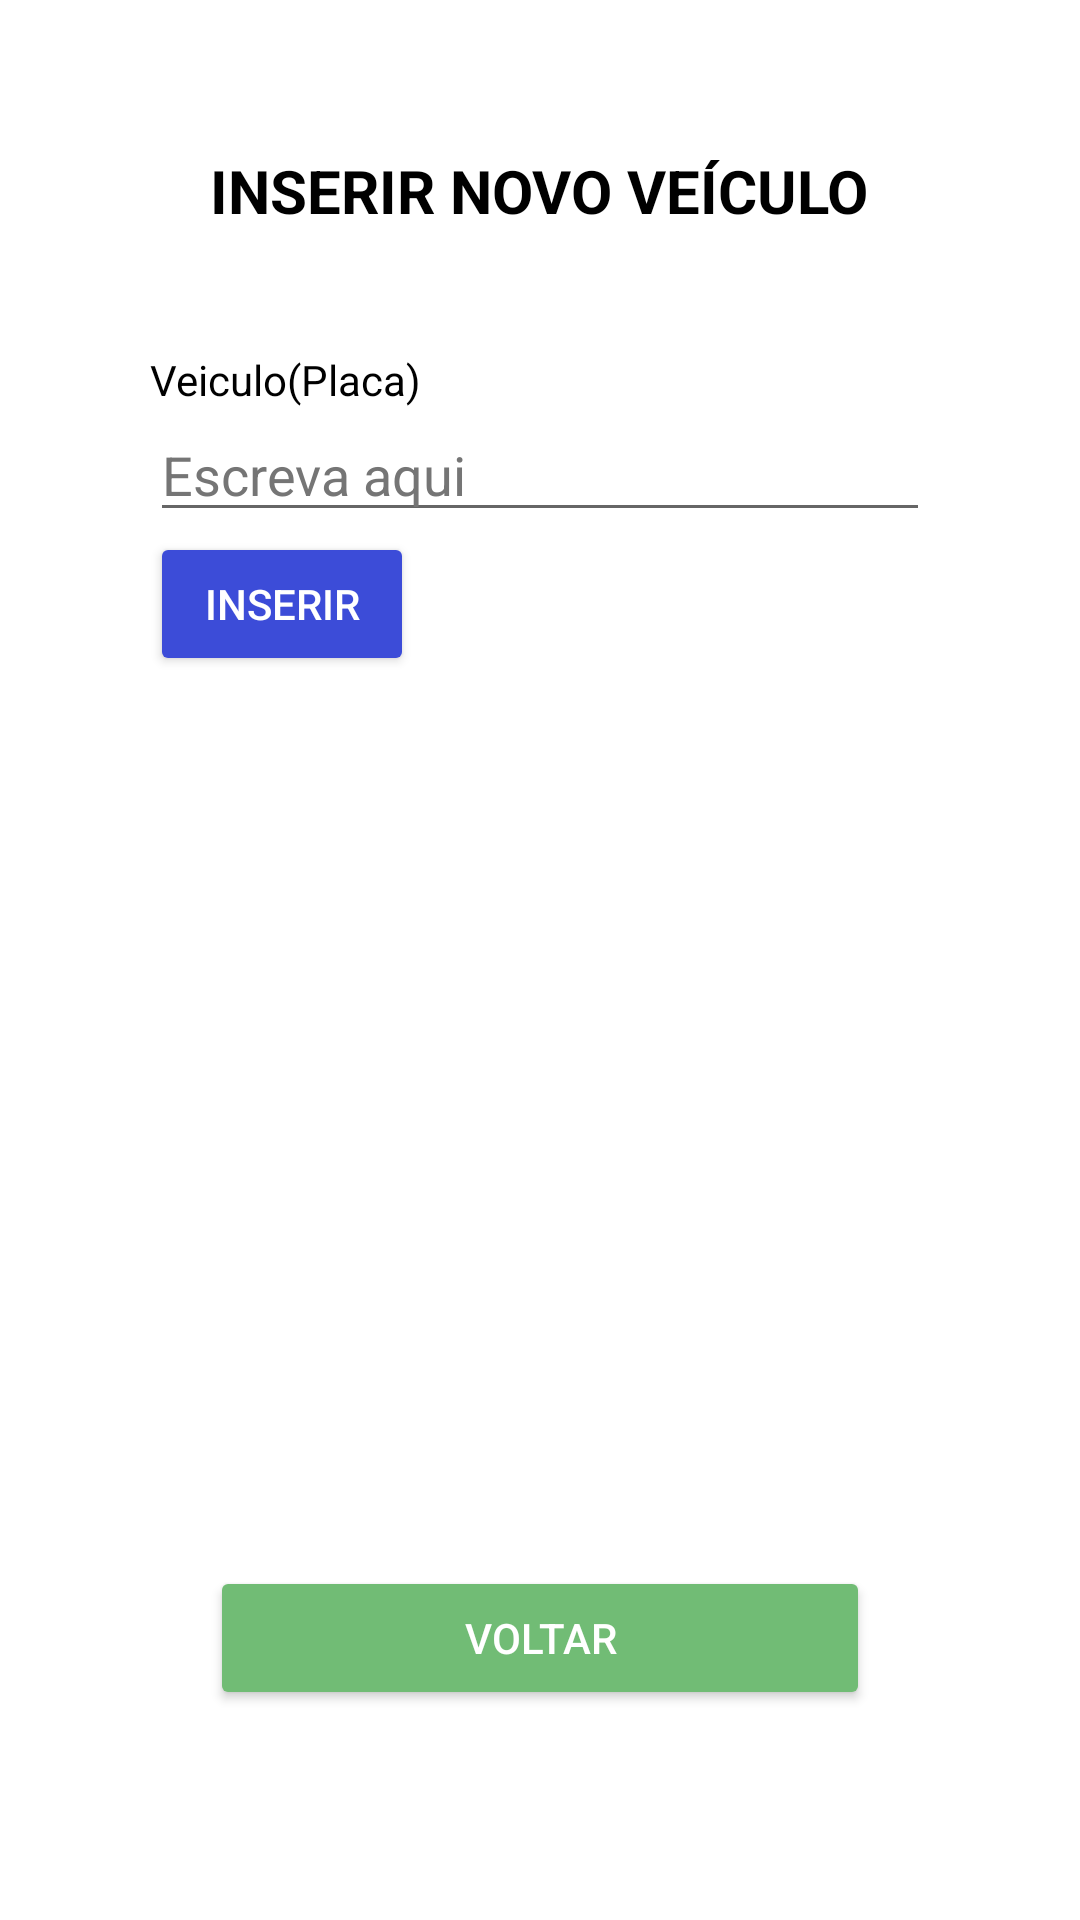

The Android layout XML behind this screen, and the referenced resources:
<!-- AndroidManifest.xml: application theme Theme.ControleNaMao -->
<!-- res/layout/fragment_veihcle.xml -->
<?xml version="1.0" encoding="utf-8"?>
<FrameLayout xmlns:android="http://schemas.android.com/apk/res/android"
    xmlns:tools="http://schemas.android.com/tools"
    android:layout_width="match_parent"
    android:layout_height="match_parent"
    tools:context=".VeihcleFragment">

    <LinearLayout
        android:layout_width="match_parent"
        android:layout_height="match_parent"
        android:orientation="vertical"
        android:padding="50dp">

        <TextView
        android:layout_width="wrap_content"
        android:layout_height="wrap_content"
        android:textSize="20sp"
        android:textStyle="bold"
        android:textColor="@color/black"
        android:text="@string/inserirVeiculo"
        android:layout_gravity="center"/>

        <TextView
        android:layout_width="match_parent"
        android:layout_height="wrap_content"
        android:layout_marginTop="40dp"
        android:textColor="@color/black"
        android:text="@string/inserirTipoVeiculo" />

        <EditText
            android:id="@+id/edRenamed"
            android:layout_width="match_parent"
            android:layout_height="wrap_content"
            android:autofillHints="name"
            android:digits="0123456789-ABCDEFGHIJKLMNOPQRSTUVWXYZ"
            android:hint="@string/escreva"
            android:inputType="textCapCharacters"
            android:textColorHint="@color/Hint"
            tools:ignore="SpeakableTextPresentCheck,SpeakableTextPresentCheck,TouchTargetSizeCheck" />

        <Button
        android:id="@+id/btCadastroVeiculo"
        android:layout_width="wrap_content"
        android:layout_height="wrap_content"
        android:layout_marginBottom="20dp"
        android:backgroundTint="@color/Page"
        android:textColor="@color/white"
        android:text="@string/inserir" />











                <ListView
                    android:layout_width="match_parent"
                    android:layout_height="0dp"
                    android:layout_weight="1"
                    android:id="@+id/lvVeiculo"/>





        <LinearLayout
        android:layout_width="match_parent"
        android:layout_height="wrap_content"
        android:padding="10dp">











        <Button
            android:id="@+id/btHome"
            android:layout_width="0dp"
            android:layout_height="wrap_content"
            android:layout_weight="1"
            android:backgroundTint="@color/Afirmacao"
            android:textColor="@color/white"
            android:layout_margin="10dp"
            android:text="@string/voltar"/>

        </LinearLayout>

    </LinearLayout>

</FrameLayout>
<!-- resources referenced by this layout -->
<resources>
  <color name="Afirmacao">#71BC75</color>
  <color name="Hint">#757575</color>
  <color name="Negacao">#E86C6A</color>
  <color name="Page">#3C4CD8</color>
  <color name="black">#FF000000</color>
  <color name="white">#FFFFFFFF</color>
  <string name="escreva">Escreva aqui</string>
  <string name="excluir">Excluir</string>
  <string name="inserir">INSERIR</string>
  <string name="inserirTipoVeiculo">Veiculo(Placa)</string>
  <string name="inserirVeiculo">INSERIR NOVO VEÍCULO</string>
  <string name="voltar">Voltar</string>
  <style name="Theme.ControleNaMao" parent="Theme.MaterialComponents.DayNight.DarkActionBar">
          
          <item name="colorPrimary">@color/purple_500</item>
          <item name="colorPrimaryVariant">@color/purple_700</item>
          <item name="colorOnPrimary">@color/white</item>
          
          <item name="colorSecondary">@color/teal_200</item>
          <item name="colorSecondaryVariant">@color/teal_700</item>
          <item name="colorOnSecondary">@color/black</item>
          
          <item name="android:statusBarColor">?attr/colorPrimaryVariant</item>
          
      </style>
  <color name="purple_500">#FF6200EE</color>
  <color name="purple_700">#FF3700B3</color>
  <color name="teal_200">#FF03DAC5</color>
  <color name="teal_700">#FF018786</color>
</resources>
